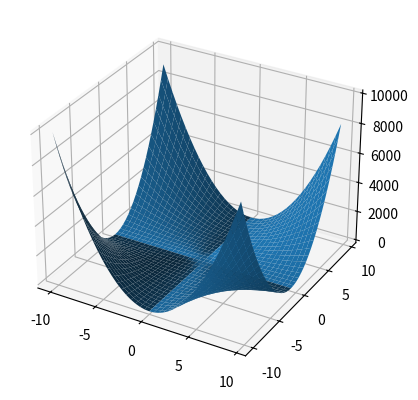

The matplotlib source for this figure:
import matplotlib.pyplot as plt
import numpy as np
from mpl_toolkits.mplot3d import Axes3D

import pandas as pd

from datetime import datetime
# import main_pd


# plt.bar(
#     ['USA', 'China', 'Japan', 'Great Britain'],
#     [5, 21, 26, 3],
#     color=['b', 'r', 'y', 'g']
# )
#
# plt.xlabel('Country', fontsize=20, color='green')
# plt.ylabel('Amount', fontsize=20, color='blue')
# plt.title('Gold medals', fontsize=20)
#
#
# plt.plot(
#     [2061, 2035.8, 2028.5, 2022.5, 2016.4],
#     ['Goverla', 'Brebenskyl', 'Pip_Ivan', 'Petros', 'Gutin_Tomnatik'],
#     label='mountain height',
#     # color=['b', 'r', 'y', 'g', 'orange']
# )

# date = pd.date_range(start=datetime.now().date(), freq='D', periods=7)
# fig, axs = plt.subplots()
# fig, axs = plt.subplots(2, 1)
#
# plt.plot(
#     date,
#     [23, 15, 22, 19, 25, 17, 21],
#     label='day temperature',
#     linestyle='--',
#     marker='D'
# )
# plt.plot(
#     date,
#     [20, 11, 16, 12, 18, 12, 16],
#     label='night temperature',
#     linestyle=':'
# )

# axs.plot(date, [23, 15, 22, 19, 25, 17, 21], label='day temperature')
# axs.plot(date, [20, 11, 16, 12, 18, 12, 16], label='night temperature')
# axs[0].plot(date, [23, 15, 22, 19, 25, 17, 21], label='day temperature')
# axs[1].plot(date, [20, 11, 16, 12, 18, 12, 16], label='night temperature')

# plt.xlabel('Date', fontdict={'size': 15, 'color': 'blue'})
# plt.ylabel('Temperature', fontdict={'size': 15, 'color': 'red'})
# plt.title('Weather', fontdict={'size': 20})
# plt.text(date[0], 15, 'Autumn is normal', fontdict={'color': 'orange'})

# axs[0].set_title('Day', fontsize=10)
# axs[1].set_title('Night', fontsize=10)

# fig.suptitle('Weather', fontsize=15)

# main_pd.date_view.plot()

labels = [
    'Junior Software Engineer',
    'Senior Software Engineer',
    'Software Engineer',
    'System Architect',
    'Technical Lead'
]

# data = [63, 31, 100, 2, 11]
# explode = [0.15, 0, 0, 0, 0]
#
# plt.pie(
#     data,
#     labels=labels,
#     shadow=False,
#     explode=explode,
#     autopct='%.2f%%',
#     pctdistance=5,
#     labeldistance=1
# )

fig = plt.figure()
ax = fig.add_subplot(projection='3d')
#
# theta_max = 8 * np.pi
# n = 1000
# theta = np.linspace(0, theta_max, n)
#
# x = theta
# z = np.sin(theta)
# y = np.cos(theta)
#
# ax.plot(x, y, z, 'g')

# plt.legend()

grid = np.arange(-10, 10, 0.5)
x, y = np.meshgrid(grid, grid)
z = x ** 2 * y ** 2 + 2

ax.plot_surface(x, y, z)

plt.show()

